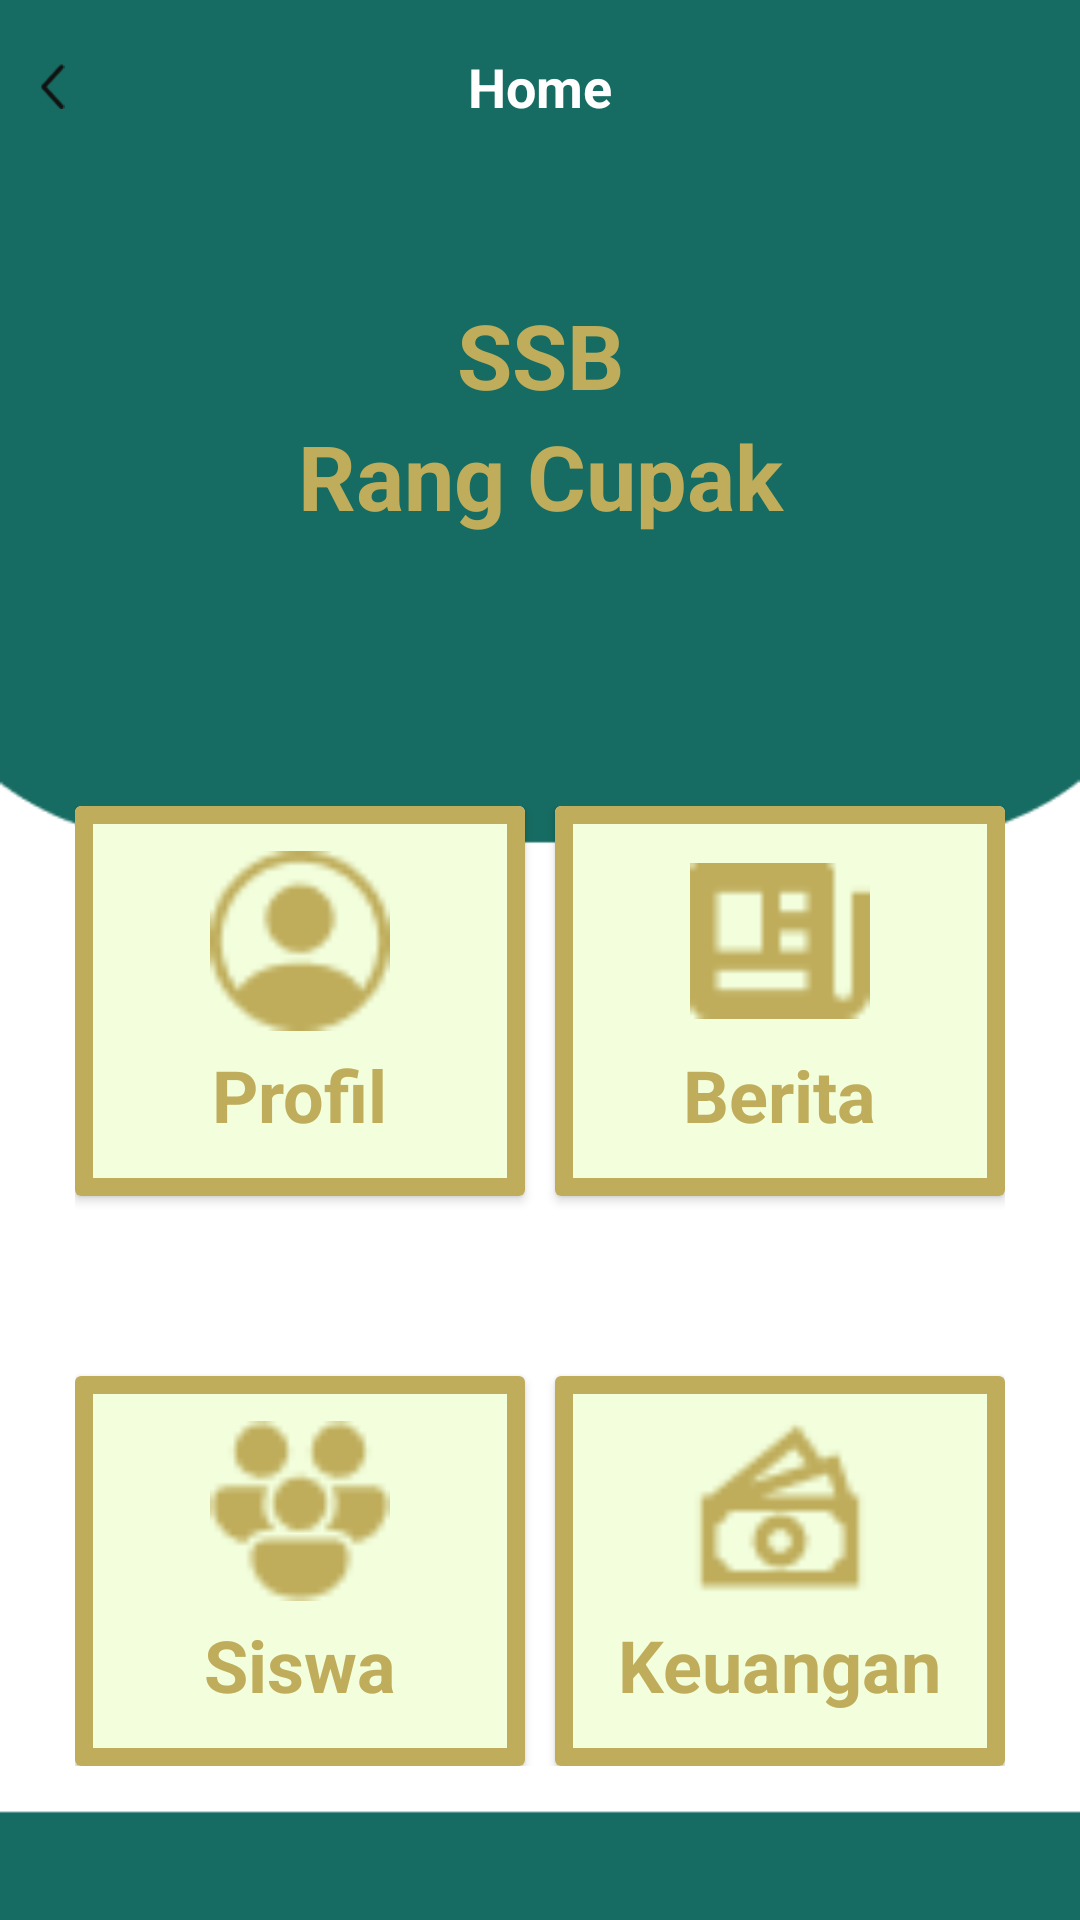

Reconstruct the res/layout file that produces this screen, plus the resources it refers to.
<!-- AndroidManifest.xml: application theme Theme.SSBRCPROJECT -->
<!-- res/layout/home.xml -->
<?xml version="1.0" encoding="utf-8"?>
<RelativeLayout xmlns:android="http://schemas.android.com/apk/res/android"
    android:layout_width="match_parent"
    android:layout_height="match_parent"
    xmlns:app="http://schemas.android.com/apk/res-auto"
    xmlns:tools="http://schemas.android.com/tools"
    android:background="@drawable/home">

    <LinearLayout
        android:layout_width="match_parent"
        android:layout_height="wrap_content"
        android:orientation="vertical"
        android:padding="10dp">
        <RelativeLayout
            android:layout_width="match_parent"
            android:layout_height="wrap_content">

            <ImageView
                android:layout_width="15dp"
                android:layout_height="15dp"
                android:layout_centerVertical="true"
                android:src="@drawable/back" />

            <TextView
                android:layout_width="wrap_content"
                android:layout_height="wrap_content"
                android:layout_centerHorizontal="true"
                android:layout_centerVertical="true"
                android:text="Home"
                android:textColor="@color/white"
                android:textSize="18sp"
                android:textStyle="bold" />

            <ImageView
                android:layout_width="40dp"
                android:layout_height="38dp"
                android:layout_centerVertical="true"
                android:layout_marginLeft="300dp"
                android:src="@drawable/logo" />
        </RelativeLayout>
        <TextView
            android:layout_width="match_parent"
            android:layout_height="wrap_content"
            android:layout_marginTop="50dp"
            android:text="SSB"
            android:textSize="30sp"
            android:gravity="center_horizontal"
            android:textColor="@color/emas"
            android:textStyle="bold"/>
        <TextView
            android:layout_width="match_parent"
            android:layout_height="wrap_content"
            android:gravity="center_horizontal"
            android:text="Rang Cupak"
            android:textSize="30sp"
            android:textStyle="bold"
            android:textColor="@color/emas"/>

        <GridLayout
            android:id="@+id/grid"
            android:layout_width="wrap_content"
            android:layout_height="match_parent"
            android:rowCount="2"
            android:columnCount="2"
            android:layout_marginTop="90dp"
            android:layout_marginHorizontal="15dp"
            >

            <androidx.cardview.widget.CardView
                android:layout_width="150dp"
                android:layout_height="130dp"
                android:layout_gravity="fill"
                android:id="@+id/profileMenu"
                >

                <LinearLayout
                    android:layout_width="match_parent"
                    android:layout_height="match_parent"
                    android:orientation="vertical"
                    android:background="@drawable/bg_butonhome"
                    >

                    <ImageView
                        android:layout_width="60dp"
                        android:layout_height="70dp"
                        android:layout_marginTop="10dp"
                        android:src="@drawable/ic_profil"
                        android:layout_gravity="center_horizontal"/>
                    <TextView
                        android:layout_width="wrap_content"
                        android:layout_height="wrap_content"
                        android:text="Profil"
                        android:textStyle="bold"
                        android:layout_gravity="center_horizontal"
                        android:textSize="24dp"
                        android:textColor="#BFAD5B" />

                </LinearLayout>
            </androidx.cardview.widget.CardView>

            <androidx.cardview.widget.CardView
                android:layout_width="150dp"
                android:layout_height="130dp"
                android:layout_marginLeft="10dp"
                android:id="@+id/beritaMenu">

                <LinearLayout
                    android:layout_width="match_parent"
                    android:layout_height="match_parent"
                    android:orientation="vertical"
                    android:background="@drawable/bg_butonhome"
                    >

                    <ImageView
                        android:layout_width="60dp"
                        android:layout_height="70dp"
                        android:layout_marginTop="10dp"
                        android:src="@drawable/ic_news"
                        android:layout_gravity="center_horizontal"/>
                    <TextView
                        android:layout_width="wrap_content"
                        android:layout_height="wrap_content"
                        android:text="Berita"
                        android:textStyle="bold"
                        android:layout_gravity="center_horizontal"
                        android:textSize="24dp"
                        android:textColor="#BFAD5B" />

                </LinearLayout>
            </androidx.cardview.widget.CardView>

            <androidx.cardview.widget.CardView
                android:layout_width="150dp"
                android:layout_height="130dp"
                android:layout_marginTop="60dp"
                android:id="@+id/SiswaMenu">

                <LinearLayout
                    android:layout_width="match_parent"
                    android:layout_height="match_parent"
                    android:orientation="vertical"
                    android:background="@drawable/bg_butonhome"
                    >

                    <ImageView
                        android:layout_width="60dp"
                        android:layout_height="70dp"
                        android:layout_marginTop="10dp"
                        android:src="@drawable/icon_siswa"
                        android:layout_gravity="center_horizontal"/>
                    <TextView
                        android:layout_width="wrap_content"
                        android:layout_height="wrap_content"
                        android:text="Siswa"
                        android:textStyle="bold"
                        android:layout_gravity="center_horizontal"
                        android:textSize="24dp"
                        android:textColor="#BFAD5B" />

                </LinearLayout>
            </androidx.cardview.widget.CardView>

            <androidx.cardview.widget.CardView
                android:layout_width="150dp"
                android:layout_height="130dp"
                android:layout_marginTop="60dp"
                android:layout_marginLeft="10dp"
                android:id="@+id/keuanganMenu">

                <LinearLayout
                    android:layout_width="match_parent"
                    android:layout_height="match_parent"
                    android:orientation="vertical"
                    android:background="@drawable/bg_butonhome"
                    >

                    <ImageView
                        android:layout_width="60dp"
                        android:layout_height="70dp"
                        android:layout_marginTop="10dp"
                        android:src="@drawable/ic_money"
                        android:layout_gravity="center_horizontal"/>
                    <TextView
                        android:layout_width="wrap_content"
                        android:layout_height="wrap_content"
                        android:text="Keuangan"
                        android:textStyle="bold"
                        android:layout_gravity="center_horizontal"
                        android:textSize="24dp"
                        android:textColor="#BFAD5B" />

                </LinearLayout>
            </androidx.cardview.widget.CardView>


        </GridLayout>
    </LinearLayout>







</RelativeLayout>
<!-- resources referenced by this layout -->
<resources>
  <color name="emas">#BFAD5B</color>
  <color name="white">#FFFFFFFF</color>
  <!-- drawable back: png bitmap (drawable, 519 bytes) -->
  <!-- drawable bg_butonhome (drawable) -->
  <?xml version="1.0" encoding="utf-8"?>
  <shape xmlns:android="http://schemas.android.com/apk/res/android">
  
      <stroke android:color="@color/emas" android:width="6dp"/>
      <solid android:color="@color/emeslembut"/>
  
  </shape>
  <!-- drawable home: png bitmap (drawable, 3451 bytes) -->
  <!-- drawable ic_money: png bitmap (drawable, 858 bytes) -->
  <!-- drawable ic_news: png bitmap (drawable, 462 bytes) -->
  <!-- drawable ic_profil: png bitmap (drawable, 1040 bytes) -->
  <!-- drawable icon_siswa: png bitmap (drawable, 761 bytes) -->
  <style name="Theme.SSBRCPROJECT" parent="Base.Theme.SSBRCPROJECT" />
  <color name="emeslembut">#F2FEDC</color>
  <style name="Base.Theme.SSBRCPROJECT" parent="Theme.Material3.DayNight.NoActionBar">
          
          
      </style>
</resources>
